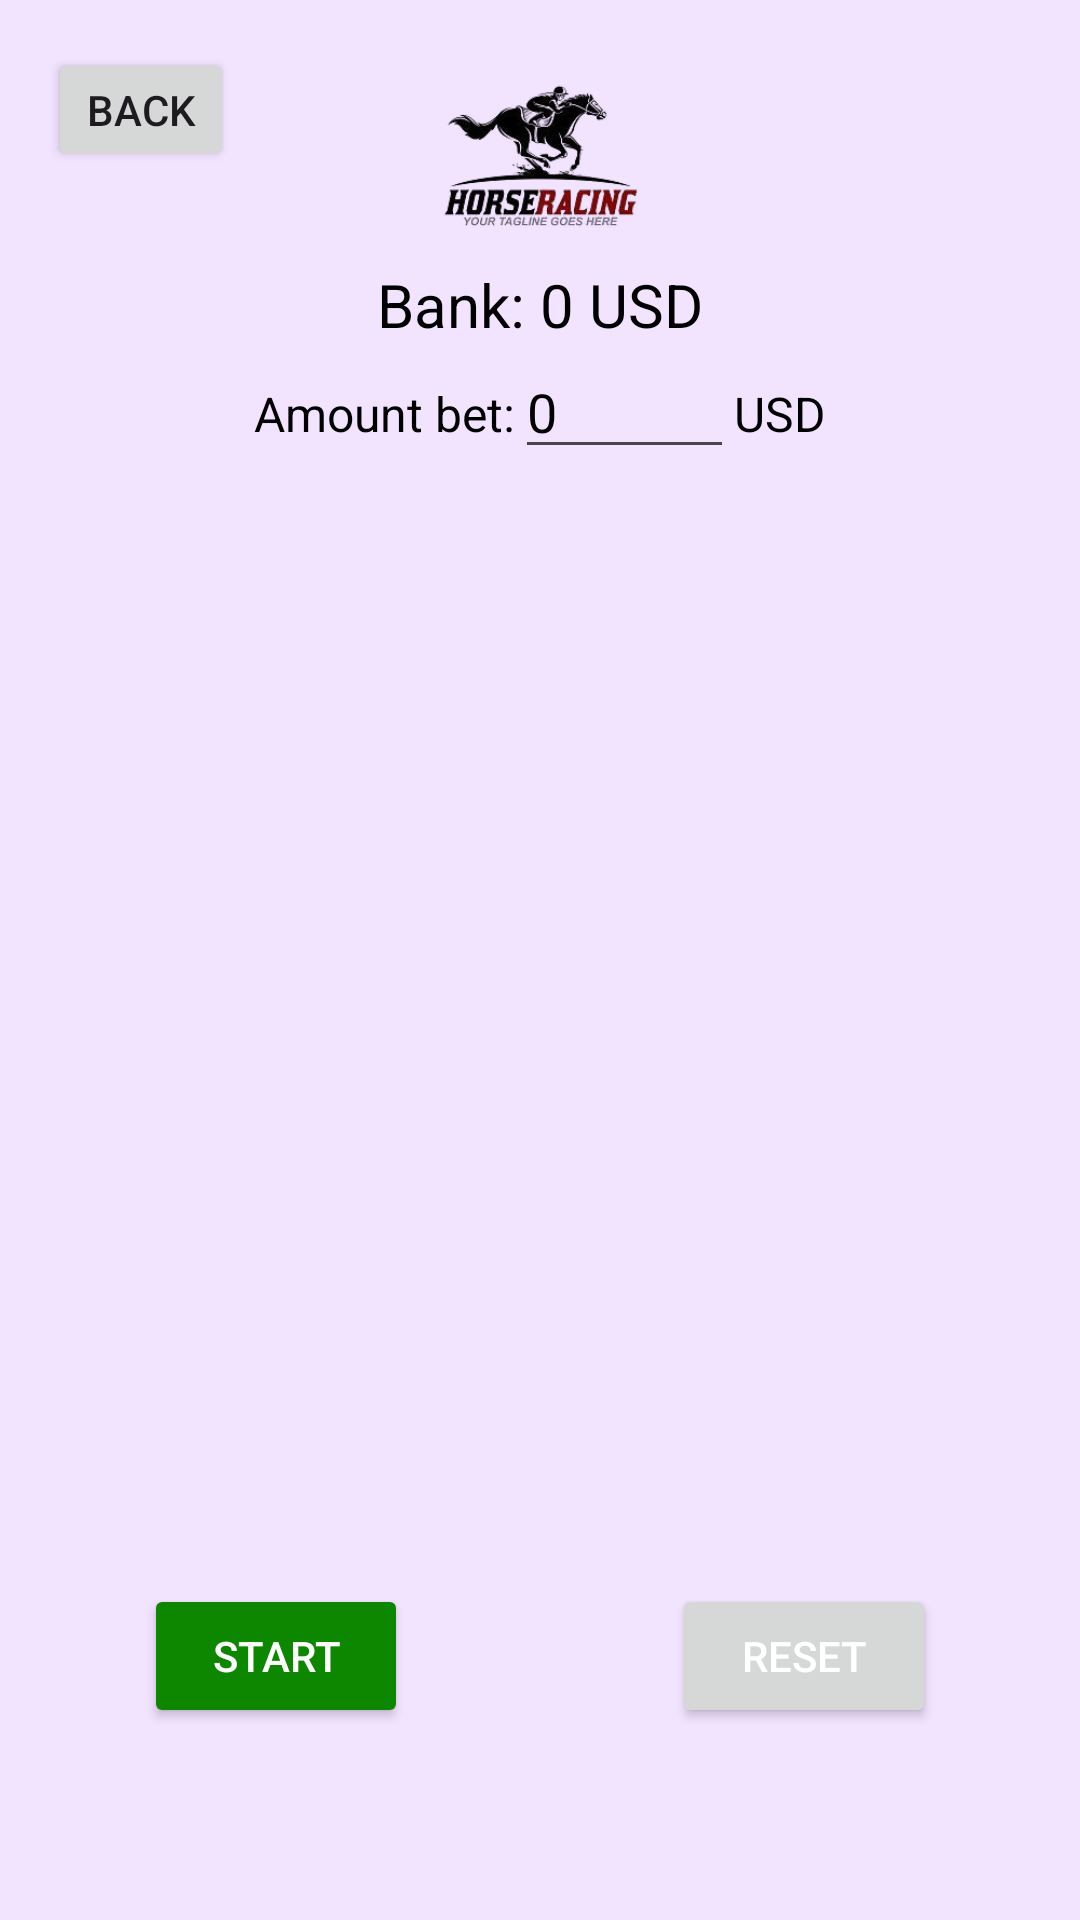

Reconstruct the res/layout file that produces this screen, plus the resources it refers to.
<!-- AndroidManifest.xml: application theme Theme.HorseGameApp -->
<!-- res/layout/layout_ex_racing_gameplay.xml -->
<?xml version="1.0" encoding="utf-8"?>
<androidx.constraintlayout.widget.ConstraintLayout xmlns:android="http://schemas.android.com/apk/res/android"
    xmlns:app="http://schemas.android.com/apk/res-auto"
    xmlns:tools="http://schemas.android.com/tools"
    android:id="@+id/tv"
    android:layout_width="match_parent"
    android:background="#F2E3FF"
    android:layout_height="match_parent">

    <Button
        android:id="@+id/btnBack"
        android:layout_width="62dp"
        android:layout_height="41dp"
        android:layout_marginStart="16dp"
        android:layout_marginTop="16dp"
        android:autoText="false"
        android:gravity="center"
        android:paddingLeft="10dp"
        android:paddingRight="10dp"
        android:scrollbarAlwaysDrawHorizontalTrack="false"
        android:text="Back"
        android:textSize="14sp"
        app:layout_constraintStart_toStartOf="parent"
        app:layout_constraintTop_toTopOf="parent" />

    <TextView
        android:id="@+id/tvBankAmount"
        android:layout_width="wrap_content"
        android:layout_height="wrap_content"
        android:text="Bank: 0 USD"
        android:textColor="#000000"
        android:textSize="20sp"
        app:layout_constraintEnd_toEndOf="parent"
        app:layout_constraintStart_toStartOf="parent"
        app:layout_constraintTop_toBottomOf="@+id/imageView" />

    

    <TextView
        android:id="@+id/textView17"
        android:layout_width="wrap_content"
        android:layout_height="wrap_content"
        android:layout_marginTop="12dp"
        android:text="Amount bet:"
        android:textColor="#000000"
        android:textSize="16sp"
        app:layout_constraintEnd_toStartOf="@+id/etBetAmount"
        app:layout_constraintHorizontal_chainStyle="packed"
        app:layout_constraintStart_toStartOf="parent"
        app:layout_constraintTop_toBottomOf="@+id/tvBankAmount" />

    <EditText
        android:id="@+id/etBetAmount"
        android:layout_width="73dp"
        android:layout_height="wrap_content"
        android:ems="10"
        android:inputType="number"
        android:text="0"
        android:textColor="#000000"
        app:layout_constraintEnd_toStartOf="@+id/textView19"
        app:layout_constraintStart_toEndOf="@+id/textView17"
        app:layout_constraintTop_toBottomOf="@+id/tvBankAmount" />

    <TextView
        android:id="@+id/textView19"
        android:layout_width="wrap_content"
        android:layout_height="wrap_content"
        android:layout_marginTop="12dp"
        android:text="USD"
        android:textColor="#000000"
        android:textSize="16sp"
        app:layout_constraintEnd_toEndOf="parent"
        app:layout_constraintStart_toEndOf="@+id/etBetAmount"
        app:layout_constraintTop_toBottomOf="@+id/tvBankAmount" />

    <ListView
        android:id="@+id/lvTrack"
        android:layout_width="match_parent"
        android:layout_height="0dp"
        android:layout_marginTop="25dp"
        android:paddingHorizontal="5dp"
        app:layout_constraintBottom_toTopOf="@+id/btnStart"
        app:layout_constraintEnd_toEndOf="parent"
        app:layout_constraintStart_toStartOf="parent"
        app:layout_constraintTop_toBottomOf="@+id/etBetAmount"
        app:layout_constraintVertical_bias="0.0"
        app:layout_constraintHeight_percent=".5"
        />

    <TextView
        android:id="@+id/tvCommentary"
        android:layout_width="match_parent"
        android:layout_height="wrap_content"
        android:layout_marginTop="15dp"
        android:gravity="center"
        android:paddingHorizontal="15dp"
        android:textColor="#000000"
        app:layout_constraintEnd_toEndOf="parent"
        app:layout_constraintStart_toStartOf="parent"
        app:layout_constraintTop_toBottomOf="@+id/lvTrack" />

    <TextView
        android:id="@+id/tvStatus"
        android:layout_width="wrap_content"
        android:layout_height="wrap_content"
        android:layout_marginTop="16dp"
        android:textSize="16sp"
        app:layout_constraintEnd_toEndOf="parent"
        app:layout_constraintStart_toStartOf="parent"
        app:layout_constraintTop_toBottomOf="@+id/tvCommentary" />

    

    <Button
        android:id="@+id/btnStart"
        android:layout_width="wrap_content"
        android:layout_height="wrap_content"
        android:layout_marginStart="48dp"
        android:layout_marginBottom="64dp"
        android:backgroundTint="#0D8700"
        android:text="Start"
        android:textColor="#FFFFFF"
        app:layout_constraintBottom_toBottomOf="parent"
        app:layout_constraintStart_toStartOf="parent" />

    <Button
        android:id="@+id/btnReset"
        android:layout_width="wrap_content"
        android:layout_height="wrap_content"
        android:layout_marginEnd="48dp"
        android:layout_marginBottom="64dp"
        android:text="Reset"
        android:textColor="#FFFFFF"
        app:layout_constraintBottom_toBottomOf="parent"
        app:layout_constraintEnd_toEndOf="parent" />

    <ImageView
        android:id="@+id/imageView"
        android:layout_width="133dp"
        android:layout_height="72dp"
        android:layout_marginTop="16dp"
        app:layout_constraintEnd_toEndOf="parent"
        app:layout_constraintStart_toStartOf="parent"
        app:layout_constraintTop_toTopOf="parent"
        app:srcCompat="@drawable/header" />

</androidx.constraintlayout.widget.ConstraintLayout>
<!-- resources referenced by this layout -->
<resources>
  <!-- drawable header: jpg bitmap (drawable, 8607 bytes) -->
  <style name="Theme.HorseGameApp" parent="Base.Theme.HorseGameApp" />
  <style name="Base.Theme.HorseGameApp" parent="Theme.Material3.DayNight.NoActionBar">
          
          
      </style>
</resources>
